Run: headless pygame with SDL's dummy video driver; simulated clock (each Clock.tick advances the game by its frame time, no real sleeping); random seed 0; keys injected as events and as key.get_pressed() state; no mouse input; restart key R tapped at the start of phases 3 and 4.
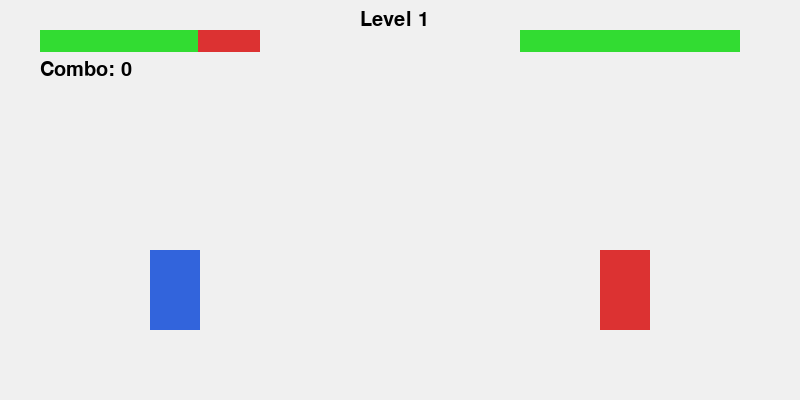
Frame 1 of 4 · flips 1–60 · no input
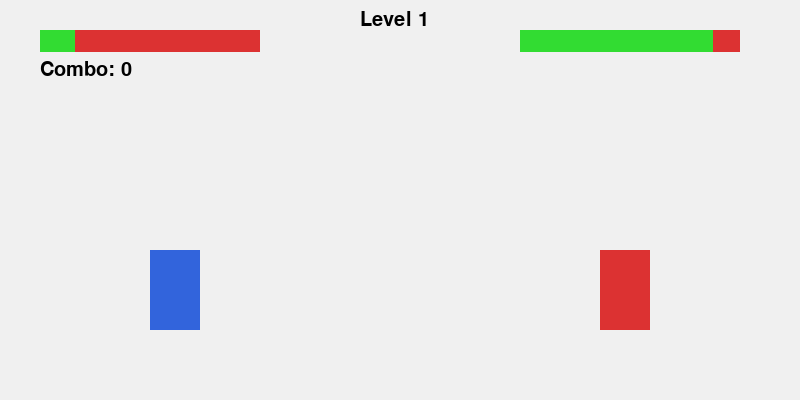
Frame 2 of 4 · flips 61–180 · tapped SPACE, RETURN · held RIGHT (→), D
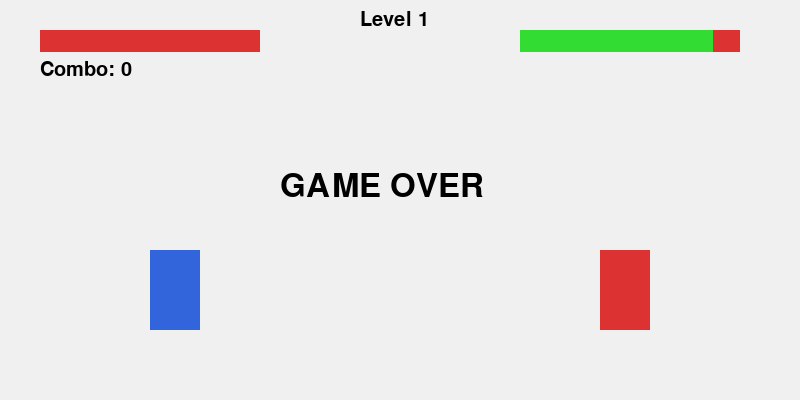
Frame 3 of 4 · flips 181–300 · tapped R · held DOWN (↓), S
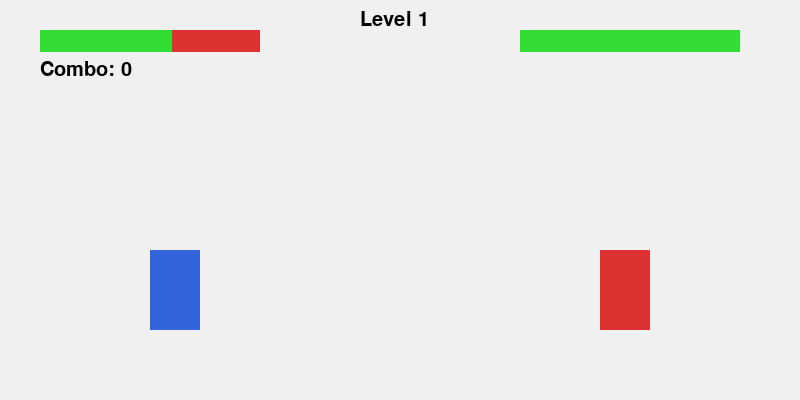
Frame 4 of 4 · flips 301–420 · tapped R · held LEFT (←), A, UP (↑), W

The pygame program that drew these frames:

import pygame
import random
import sys
import time

pygame.init()

# ======================
# WINDOW
# ======================
WIDTH, HEIGHT = 800, 400
screen = pygame.display.set_mode((WIDTH, HEIGHT))
pygame.display.set_caption("Fighting Game - Kick & Ultimate")
clock = pygame.time.Clock()

# ======================
# COLORS
# ======================
WHITE = (240, 240, 240)
RED = (220, 50, 50)
GREEN = (50, 220, 50)
BLUE = (50, 100, 220)
PURPLE = (160, 60, 200)
YELLOW = (255, 220, 50)
ORANGE = (255, 150, 50)
BLACK = (0, 0, 0)

# ======================
# FONTS
# ======================
FONT = pygame.font.SysFont(None, 30)
BIG_FONT = pygame.font.SysFont(None, 48)

# ======================
# ENTITY
# ======================
def create_fighter(x, hp=100, damage=1.0, facing=1):
    return {
        "x": x,
        "y": 250,
        "w": 50,
        "h": 80,
        "hp": hp,
        "max_hp": hp,
        "blocking": False,
        "combo": 0,
        "last_attack": 0,
        "cooldown": 0,
        "damage": damage,
        "facing": facing,
        "punch_time": 0,
        "kick_time": 0,
        "hit_effect": 0,
        "ultimate_cd": 0
    }

PLAYER = create_fighter(150, facing=1)
ENEMY = create_fighter(600, facing=-1)

# ======================
# GAME STATE
# ======================
level = 1
MAX_LEVEL = 3
game_over = False
level_clear = False
screen_shake = 0

# ======================
# DRAW
# ======================
def draw_hp_bar(x, y, hp, max_hp):
    pygame.draw.rect(screen, RED, (x, y, 220, 22))
    pygame.draw.rect(screen, GREEN, (x, y, 220 * (hp / max_hp), 22))

def draw_fighter(f, color):
    pygame.draw.rect(screen, color, (f["x"], f["y"], f["w"], f["h"]))

    # Punch
    if f["punch_time"] > 0:
        px = f["x"] + (f["w"] if f["facing"] == 1 else -30)
        pygame.draw.rect(screen, YELLOW, (px, f["y"] + 30, 30 * f["facing"], 10))

    # Kick
    if f["kick_time"] > 0:
        kx = f["x"] + (f["w"] if f["facing"] == 1 else -40)
        pygame.draw.rect(screen, ORANGE, (kx, f["y"] + 55, 40 * f["facing"], 12))

    # Hit effect
    if f["hit_effect"] > 0:
        pygame.draw.circle(
            screen, YELLOW,
            (f["x"] + f["w"] // 2, f["y"] + f["h"] // 2),
            22, 2
        )

# ======================
# COMBAT
# ======================
def base_damage(attacker):
    return (8 + attacker["combo"] * 4) * attacker["damage"]

def attack(attacker, defender):
    now = time.time()

    attacker["combo"] = attacker["combo"] + 1 if now - attacker["last_attack"] < 0.6 else 1
    attacker["combo"] = min(attacker["combo"], 3)
    attacker["last_attack"] = now
    attacker["punch_time"] = 6

    dmg = int(base_damage(attacker))
    if defender["blocking"]:
        dmg = max(2, dmg // 3)

    defender["hp"] -= dmg
    defender["hit_effect"] = 6

def kick(attacker, defender):
    attacker["kick_time"] = 8
    dmg = int(12 * attacker["damage"])

    if defender["blocking"]:
        dmg //= 2

    defender["hp"] -= dmg
    defender["hit_effect"] = 8

def ultimate(attacker, defender):
    global screen_shake

    if attacker["combo"] < 3 or attacker["ultimate_cd"] > 0:
        return

    attacker["ultimate_cd"] = 300
    attacker["combo"] = 0
    screen_shake = 15

    dmg = int(35 * attacker["damage"])
    defender["hp"] -= dmg
    defender["hit_effect"] = 15

# ======================
# AI
# ======================
def enemy_ai():
    if game_over or level_clear:
        return

    if ENEMY["cooldown"] > 0:
        ENEMY["cooldown"] -= 1
        return

    if PLAYER["combo"] >= 2:
        ENEMY["blocking"] = True
    else:
        ENEMY["blocking"] = False

    roll = random.randint(0, 100)
    if roll < 60:
        attack(ENEMY, PLAYER)
    elif roll < 80:
        kick(ENEMY, PLAYER)

    ENEMY["cooldown"] = random.randint(20, 40)

# ======================
# LEVEL
# ======================
def setup_level():
    global ENEMY
    if level == 1:
        ENEMY = create_fighter(600, 100, 1.0, -1)
    elif level == 2:
        ENEMY = create_fighter(600, 140, 1.2, -1)
    elif level == 3:
        ENEMY = create_fighter(600, 280, 1.6, -1)

def next_level():
    global level, game_over
    level += 1
    PLAYER["hp"] = PLAYER["max_hp"]
    PLAYER["combo"] = 0
    if level > MAX_LEVEL:
        game_over = True
    else:
        setup_level()

def reset_game():
    global level, game_over
    level = 1
    game_over = False
    PLAYER.update(create_fighter(150, facing=1))
    setup_level()

setup_level()

# ======================
# MAIN LOOP
# ======================
while True:
    offset_x = random.randint(-screen_shake, screen_shake) if screen_shake > 0 else 0
    offset_y = random.randint(-screen_shake, screen_shake) if screen_shake > 0 else 0
    if screen_shake > 0:
        screen_shake -= 1

    screen.fill(WHITE)

    for event in pygame.event.get():
        if event.type == pygame.QUIT:
            pygame.quit()
            sys.exit()

        if event.type == pygame.KEYDOWN:
            if event.key == pygame.K_a and not game_over:
                attack(PLAYER, ENEMY)
            if event.key == pygame.K_d and not game_over:
                kick(PLAYER, ENEMY)
            if event.key == pygame.K_SPACE and not game_over:
                ultimate(PLAYER, ENEMY)
            if event.key == pygame.K_s:
                PLAYER["blocking"] = True
            if event.key == pygame.K_r and game_over:
                reset_game()

        if event.type == pygame.KEYUP:
            if event.key == pygame.K_s:
                PLAYER["blocking"] = False

    if not game_over:
        enemy_ai()

        if ENEMY["hp"] <= 0:
            pygame.time.delay(500)
            next_level()

        if PLAYER["hp"] <= 0:
            game_over = True

    for f in (PLAYER, ENEMY):
        f["punch_time"] = max(0, f["punch_time"] - 1)
        f["kick_time"] = max(0, f["kick_time"] - 1)
        f["hit_effect"] = max(0, f["hit_effect"] - 1)
        f["ultimate_cd"] = max(0, f["ultimate_cd"] - 1)

    draw_fighter(PLAYER, BLUE)
    draw_fighter(ENEMY, PURPLE if level == 3 else RED)

    draw_hp_bar(40, 30, PLAYER["hp"], PLAYER["max_hp"])
    draw_hp_bar(520, 30, ENEMY["hp"], ENEMY["max_hp"])

    screen.blit(FONT.render(f"Level {level}", True, BLACK), (360, 10))
    screen.blit(FONT.render(f"Combo: {PLAYER['combo']}", True, BLACK), (40, 60))

    if game_over:
        msg = "YOU WIN!" if level > MAX_LEVEL else "GAME OVER"
        screen.blit(BIG_FONT.render(msg, True, BLACK), (WIDTH//2 - 120, HEIGHT//2 - 30))

    pygame.display.flip()
    clock.tick(60)



# 
# A	Pukul / Combo
#D	Tendang
#S	Block
#SPACE	Ultimate
#R	Restart
